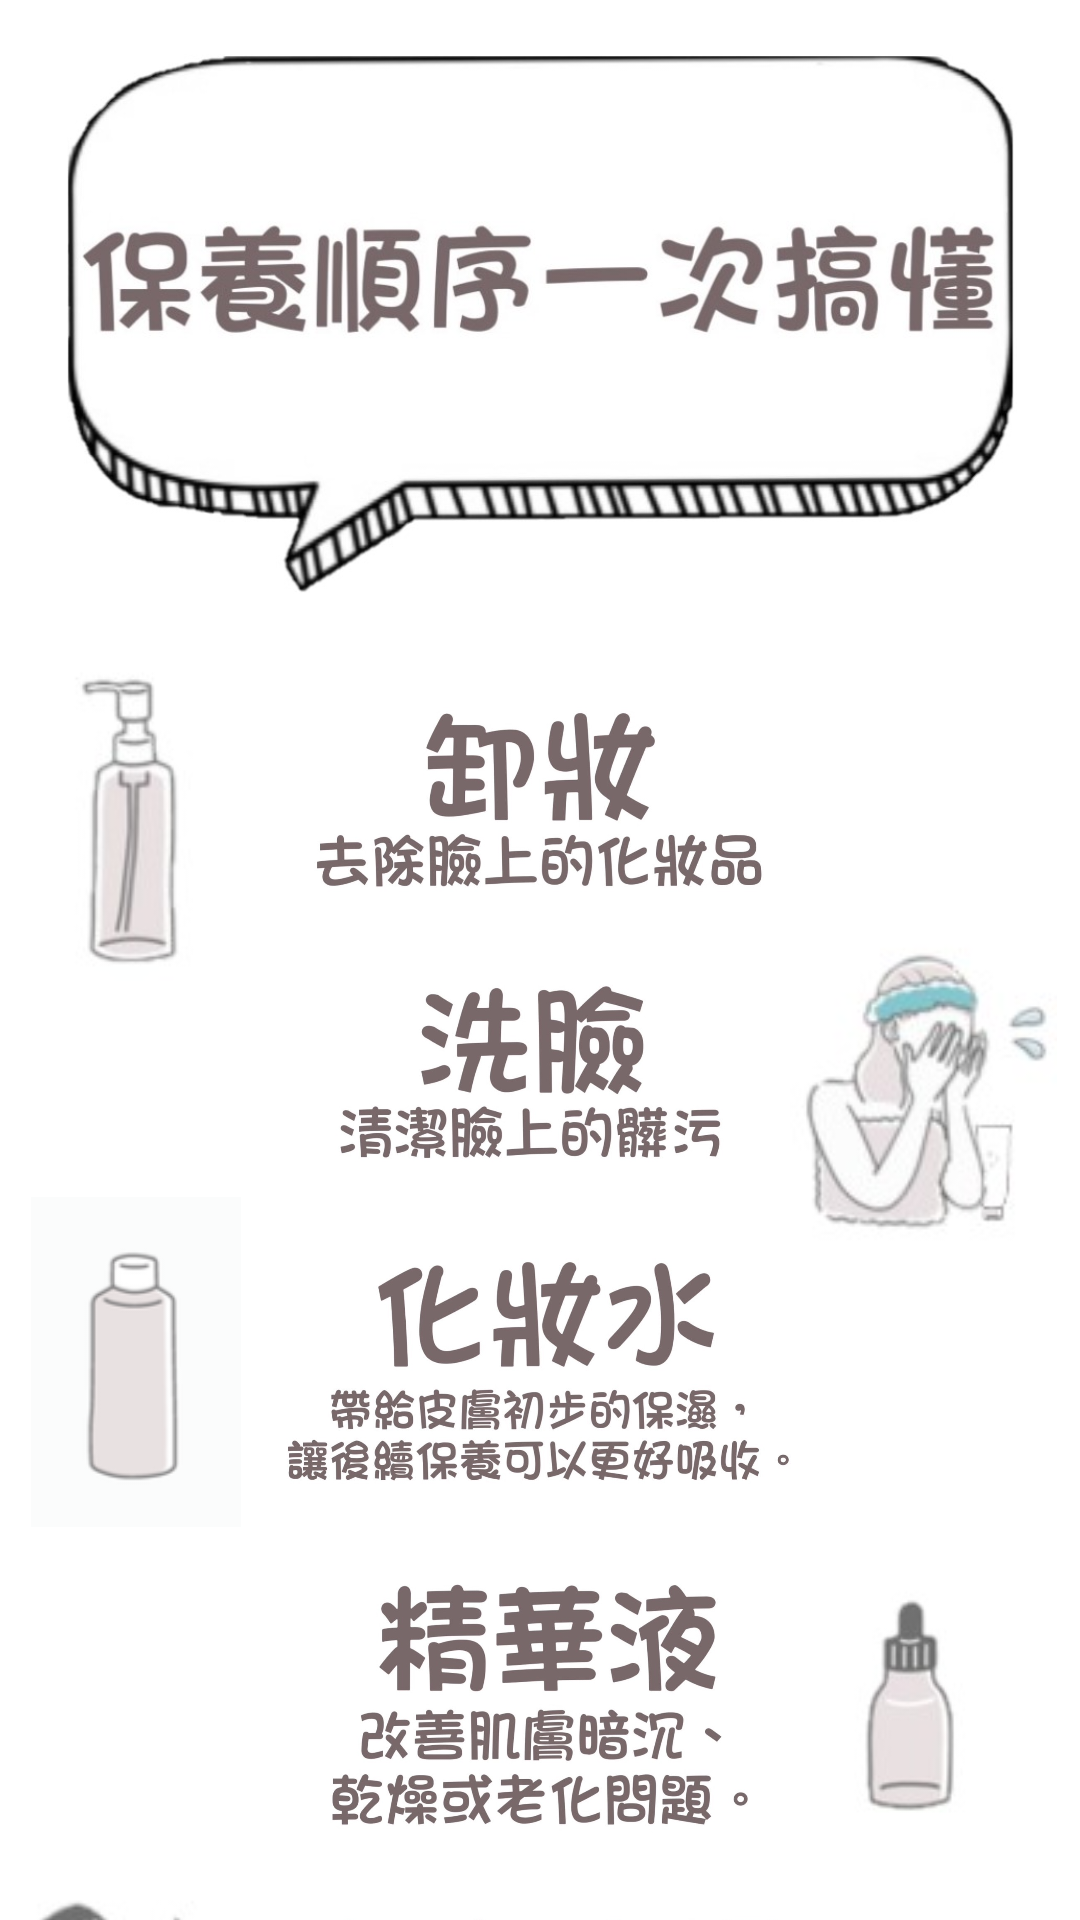

Reconstruct the res/layout file that produces this screen, plus the resources it refers to.
<!-- AndroidManifest.xml: application theme Theme.SkinCare -->
<!-- res/layout/activity_skin_process.xml -->
<?xml version="1.0" encoding="utf-8"?>
<androidx.constraintlayout.widget.ConstraintLayout xmlns:android="http://schemas.android.com/apk/res/android"
    xmlns:app="http://schemas.android.com/apk/res-auto"
    xmlns:tools="http://schemas.android.com/tools"
    android:layout_width="match_parent"
    android:layout_height="match_parent"
    tools:context=".Skin_Process">

    <LinearLayout
        android:id="@+id/linearLayout"
        android:layout_width="380dp"
        android:layout_height="wrap_content"
        android:layout_marginHorizontal="10dp"
        android:gravity="center"
        app:layout_constraintBottom_toBottomOf="parent"
        app:layout_constraintEnd_toEndOf="parent"
        app:layout_constraintStart_toStartOf="parent"
        app:layout_constraintTop_toTopOf="parent">

                <androidx.constraintlayout.widget.ConstraintLayout
                    android:layout_width="wrap_content"
                    android:layout_height="wrap_content">

                    <ImageView
                        android:id="@+id/Ptitle"
                        android:layout_width="400dp"
                        android:layout_height="180dp"
                        android:layout_marginStart="-5dp"
                        android:layout_marginTop="18dp"
                        android:layout_marginEnd="-5dp"
                        android:src="@drawable/process_title"
                        app:layout_constraintEnd_toEndOf="parent"
                        app:layout_constraintStart_toStartOf="parent"
                        app:layout_constraintTop_toTopOf="parent" />

                    <ImageView
                        android:id="@+id/remove"
                        android:layout_width="108dp"
                        android:layout_height="129dp"
                        android:layout_marginStart="0dp"
                        android:src="@drawable/process_takeoff"
                        app:layout_constraintStart_toStartOf="parent"
                        app:layout_constraintTop_toBottomOf="@+id/Ptitle" />


                    <ImageView
                        android:id="@+id/imageView"
                        android:layout_width="182dp"
                        android:layout_height="105dp"
                        android:layout_marginStart="-10dp"
                        android:src="@drawable/process_info_takeoff"
                        app:layout_constraintBottom_toBottomOf="@id/remove"
                        app:layout_constraintStart_toEndOf="@+id/remove"
                        app:layout_constraintTop_toTopOf="@+id/remove" />

                    <ImageView
                        android:id="@+id/wash"
                        android:layout_width="89dp"
                        android:layout_height="174dp"
                        android:layout_marginStart="15dp"
                        android:src="@drawable/process_washing"
                        app:layout_constraintBottom_toBottomOf="@id/cleanInfo"
                        app:layout_constraintStart_toEndOf="@+id/cleanInfo"
                        app:layout_constraintTop_toTopOf="@+id/cleanInfo"
                        app:layout_constraintVertical_bias="0.477" />

                    <ImageView
                        android:id="@+id/cleanInfo"
                        android:layout_width="141dp"
                        android:layout_height="86dp"
                        android:layout_marginStart="9dp"
                        android:layout_marginBottom="5dp"
                        android:src="@drawable/process_info_washing"
                        app:layout_constraintBottom_toTopOf="@+id/moistInfo"
                        app:layout_constraintStart_toEndOf="@+id/remove"
                        app:layout_constraintTop_toBottomOf="@+id/imageView" />

                    <ImageView
                        android:id="@+id/moisture"
                        android:layout_width="70dp"
                        android:layout_height="128dp"
                        android:layout_marginStart="20dp"
                        android:layout_marginTop="63dp"
                        android:src="@drawable/process_moisture"
                        app:layout_constraintStart_toStartOf="parent"
                        app:layout_constraintTop_toBottomOf="@+id/remove" />

                    <ImageView
                        android:id="@+id/moistInfo"
                        android:layout_width="177dp"
                        android:layout_height="98dp"
                        android:layout_marginStart="13dp"
                        android:src="@drawable/process_info_moisture"
                        app:layout_constraintBottom_toBottomOf="@id/moisture"
                        app:layout_constraintStart_toEndOf="@+id/moisture"
                        app:layout_constraintTop_toTopOf="@+id/moisture"
                        app:layout_constraintVertical_bias="0.533" />

                    <ImageView
                        android:id="@+id/essence"
                        android:layout_width="73dp"
                        android:layout_height="125dp"
                        android:layout_marginStart="3dp"
                        android:src="@drawable/process_essence"
                        app:layout_constraintBottom_toBottomOf="@id/essenceInfo"
                        app:layout_constraintStart_toEndOf="@+id/essenceInfo"
                        app:layout_constraintTop_toTopOf="@+id/essenceInfo"
                        app:layout_constraintVertical_bias="0.483" />

                    <ImageView
                        android:id="@+id/essenceInfo"
                        android:layout_width="173dp"
                        android:layout_height="94dp"
                        android:layout_marginStart="100dp"
                        android:layout_marginTop="15dp"
                        android:src="@drawable/process_info_essence"
                        app:layout_constraintStart_toStartOf="parent"
                        app:layout_constraintTop_toBottomOf="@+id/moistInfo" />

                    <ImageView
                        android:id="@+id/cream"
                        android:layout_width="90dp"
                        android:layout_height="90dp"
                        android:layout_marginStart="7dp"
                        android:layout_marginTop="100dp"
                        android:layout_marginEnd="5dp"
                        android:src="@drawable/process_cream"
                        app:layout_constraintEnd_toStartOf="@+id/creamInfo"
                        app:layout_constraintStart_toStartOf="parent"
                        app:layout_constraintTop_toBottomOf="@+id/moisture" />

                    <ImageView
                        android:id="@+id/creamInfo"
                        android:layout_width="177dp"
                        android:layout_height="98dp"
                        android:layout_marginStart="5dp"
                        android:src="@drawable/process_info_cream"
                        app:layout_constraintBottom_toBottomOf="@id/cream"
                        app:layout_constraintStart_toEndOf="@+id/cream"
                        app:layout_constraintTop_toTopOf="@+id/cream"
                        app:layout_constraintVertical_bias="0.0" />

                </androidx.constraintlayout.widget.ConstraintLayout>
            </LinearLayout>
</androidx.constraintlayout.widget.ConstraintLayout>
<!-- resources referenced by this layout -->
<resources>
  <!-- drawable process_cream: jpg bitmap (drawable-v24, 2529 bytes) -->
  <!-- drawable process_essence: jpg bitmap (drawable-v24, 1905 bytes) -->
  <!-- drawable process_info_cream: jpg bitmap (drawable-v24, 106919 bytes) -->
  <!-- drawable process_info_essence: jpg bitmap (drawable-v24, 115842 bytes) -->
  <!-- drawable process_info_moisture: jpg bitmap (drawable-v24, 118571 bytes) -->
  <!-- drawable process_info_takeoff: jpg bitmap (drawable-v24, 76265 bytes) -->
  <!-- drawable process_info_washing: jpg bitmap (drawable-v24, 77029 bytes) -->
  <!-- drawable process_moisture: png bitmap (drawable-v24, 3709 bytes) -->
  <!-- drawable process_takeoff: jpg bitmap (drawable-v24, 2395 bytes) -->
  <!-- drawable process_title: jpg bitmap (drawable-v24, 52814 bytes) -->
  <!-- drawable process_washing: jpg bitmap (drawable-v24, 3712 bytes) -->
  <style name="Theme.SkinCare" parent="Theme.MaterialComponents.DayNight.NoActionBar">
          
          <item name="colorPrimary">@color/breidge_1</item>
          <item name="colorPrimaryVariant">@color/breidge_1</item>
          <item name="colorOnPrimary">@color/white</item>
          
          <item name="colorSecondary">@color/teal_200</item>
          <item name="colorSecondaryVariant">@color/teal_700</item>
          <item name="colorOnSecondary">@color/black</item>
          
          <item name="android:statusBarColor">?attr/colorPrimaryVariant</item>
          
      </style>
  <color name="breidge_1">#E4DCD4</color>
  <color name="white">#FFFFFFFF</color>
  <color name="teal_200">#FF03DAC5</color>
  <color name="teal_700">#FF018786</color>
  <color name="black">#FF000000</color>
</resources>
